Run: headless pygame with SDL's dummy video driver; simulated clock (each Clock.tick advances the game by its frame time, no real sleeping); random seed 0; keys injected as events and as key.get_pressed() state; no mouse input; restart key C tapped at the start of phases 3 and 4.
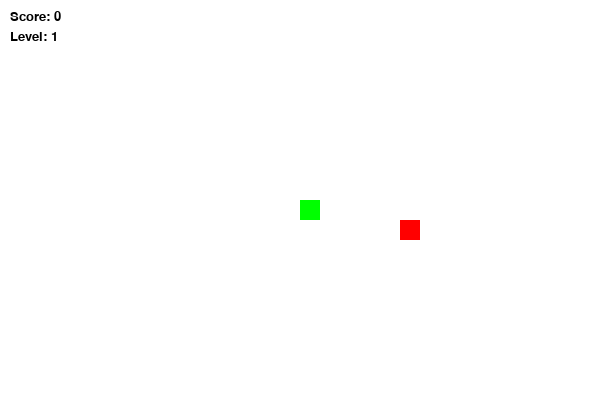
Frame 1 of 4 · flips 1–60 · no input
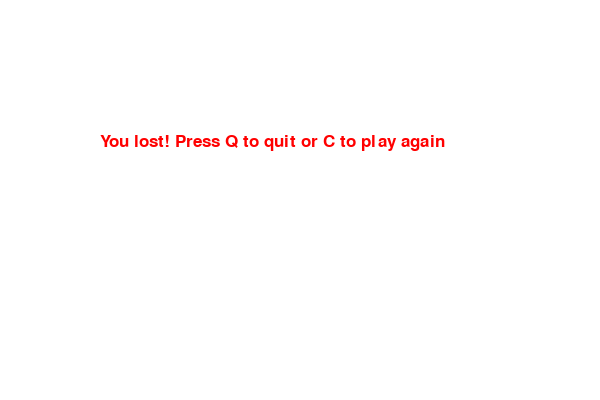
Frame 2 of 4 · flips 61–180 · tapped SPACE, RETURN · held RIGHT (→), D
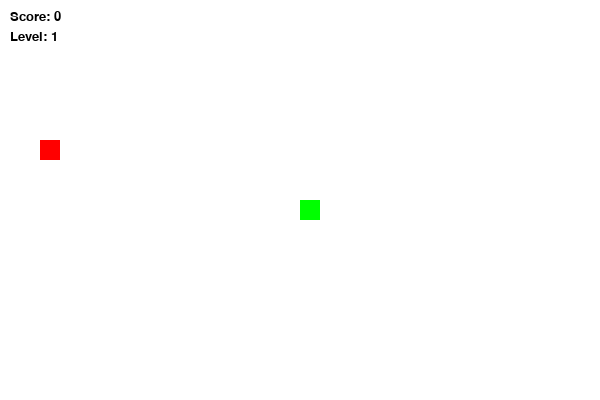
Frame 3 of 4 · flips 181–300 · tapped C · held DOWN (↓), S
Frame 4 of 4 · flips 301–420 · tapped C · held LEFT (←), A, UP (↑), W · screen same as frame 2, image omitted

The pygame program that drew these frames:

import pygame
import random
from pygame.locals import *
# Initialize pygame
pygame.init()

# Set up the screen
screen_width = 600
screen_height = 400
screen = pygame.display.set_mode((screen_width, screen_height))
pygame.display.set_caption("Snake Game")

# Colors
white = (255, 255, 255)
black = (0, 0, 0)
red = (255, 0, 0)
green = (0, 255, 0)

font_small = pygame.font.SysFont("Verdana", 20)

# Snake properties
block_size = 20
snake_speed = 10

# Fonts
font = pygame.font.SysFont(None, 25)

# Function to draw snake
def draw_snake(snake_list):
    for block in snake_list:
        pygame.draw.rect(screen, green, [block[0], block[1], block_size, block_size])

# Function to display message
def message(msg, color):
    screen_text = font.render(msg, True, color)
    screen.blit(screen_text, [screen_width / 6, screen_height / 3])

# Function to create food
def generate_food():
    food_x = round(random.randrange(0, screen_width - block_size) / 20.0) * 20.0
    food_y = round(random.randrange(0, screen_height - block_size) / 20.0) * 20.0
    return food_x, food_y

# Game loop
def game_loop(snake_speed):
    game_over = False
    game_close = False

    # Snake properties
    snake_list = []
    snake_length = 1
    snake_x = screen_width / 2
    snake_y = screen_height / 2
    snake_x_change = 0
    snake_y_change = 0

    # Food properties
    food_x, food_y = generate_food()

    # Score and level
    score = 0
    level = 1

    
    clock = pygame.time.Clock()

    # Main game loop
    while not game_over:
        # Game over screen
        while game_close == True:
            screen.fill(white)
            message("You lost! Press Q to quit or C to play again", red)
            pygame.display.update()

            # Event handling for game over screen
            for event in pygame.event.get():
                if event.type == pygame.QUIT:
                    game_over = True
                    game_close = False
                if event.type == pygame.KEYDOWN:
                    if event.key == pygame.K_q:
                        game_over = True
                        game_close = False
                    if event.key == pygame.K_c:
                        game_loop(snake_speed)

        # Event handling
        for event in pygame.event.get():
            if event.type == pygame.QUIT:
                game_over = True
            if event.type == pygame.KEYDOWN:
                if event.key == pygame.K_LEFT:
                    snake_x_change = -block_size
                    snake_y_change = 0
                elif event.key == pygame.K_RIGHT:
                    snake_x_change = block_size
                    snake_y_change = 0
                elif event.key == pygame.K_UP:
                    snake_y_change = -block_size
                    snake_x_change = 0
                elif event.key == pygame.K_DOWN:
                    snake_y_change = block_size
                    snake_x_change = 0

        # Move the snake
        snake_x += snake_x_change
        snake_y += snake_y_change

        # Check for border collision
        if snake_x >= screen_width or snake_x < 0 or snake_y >= screen_height or snake_y < 0:
            game_close = True

        # Check for food collision
        if snake_x == food_x and snake_y == food_y:
            score += 1
            snake_length += 1
            food_x, food_y = generate_food()

            # Increase level every 3 foods
            if score % 3 == 0:
                level += 1
                snake_speed += 2

        screen.fill(white)
        pygame.draw.rect(screen, red, [food_x, food_y, block_size, block_size])

        snake_head = []
        snake_head.append(snake_x)
        snake_head.append(snake_y)
        snake_list.append(snake_head)

        if len(snake_list) > snake_length:
            del snake_list[0]

        for block in snake_list[:-1]:
            if block == snake_head:
                game_close = True

        #show score and level
        draw_snake(snake_list)
        score_text = font_small.render("Score: " + str(score), True, black)
        level_text = font_small.render("Level: " + str(level), True, black)
        screen.blit(score_text, (10, 10))
        screen.blit(level_text, (10, 30))
        pygame.display.update()

        # Adjust game speed based on snake_speed
        clock.tick(snake_speed)

    pygame.quit()
    quit()

# Start the game loop with snake_speed
game_loop(snake_speed)
